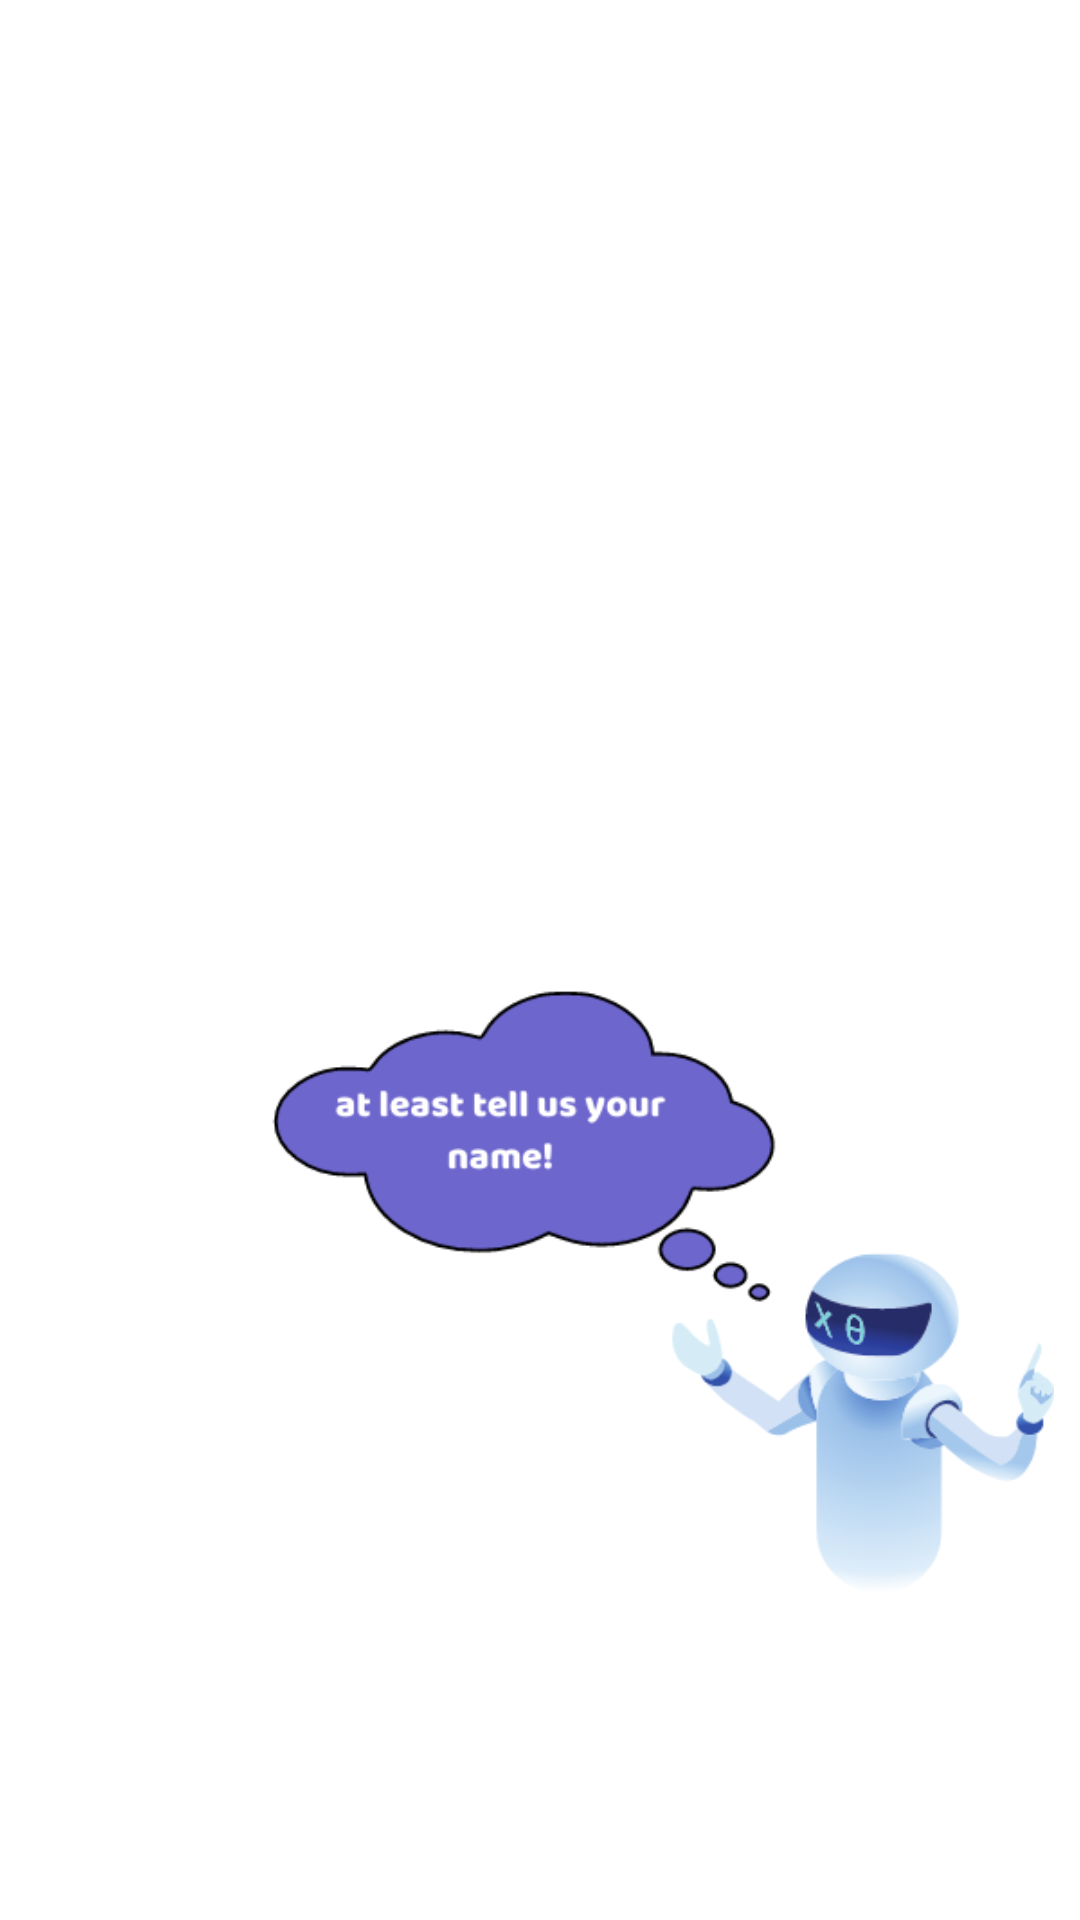

Reconstruct the res/layout file that produces this screen, plus the resources it refers to.
<!-- AndroidManifest.xml: application theme AppTheme -->
<!-- res/layout/custom_toast_for_emptychamps.xml -->
<?xml version="1.0" encoding="utf-8"?>
<android.support.constraint.ConstraintLayout xmlns:android="http://schemas.android.com/apk/res/android"
    xmlns:app="http://schemas.android.com/apk/res-auto"
    xmlns:tools="http://schemas.android.com/tools"
    android:layout_width="match_parent"
    android:layout_height="match_parent"
    android:background="@drawable/custom_toast_background"
    android:id="@+id/toast_layout">

    <ImageView
        android:id="@+id/imageView3"
        android:layout_width="300dp"
        android:layout_height="300dp"
        app:layout_constraintBottom_toBottomOf="parent"
        app:layout_constraintEnd_toEndOf="parent"
        app:layout_constraintHorizontal_bias="0.855"
        app:layout_constraintStart_toStartOf="parent"
        app:layout_constraintTop_toTopOf="parent"
        app:layout_constraintVertical_bias="0.679"
        app:srcCompat="@drawable/emptychamps" />

</android.support.constraint.ConstraintLayout>
<!-- resources referenced by this layout -->
<resources>
  <!-- drawable custom_toast_background (drawable) -->
  <?xml version="1.0" encoding="utf-8"?>
  <shape android:shape="rectangle" xmlns:android="http://schemas.android.com/apk/res/android">
      <solid android:color="@color/transparent"/>
      <corners android:radius="40dp"/>
      <padding android:bottom="0dp"
          android:top="0dp"
          android:left="0dp"
          android:right="0dp"/>
  
  
  
  </shape>
  <!-- drawable emptychamps: png bitmap (drawable, 35625 bytes) -->
</resources>
